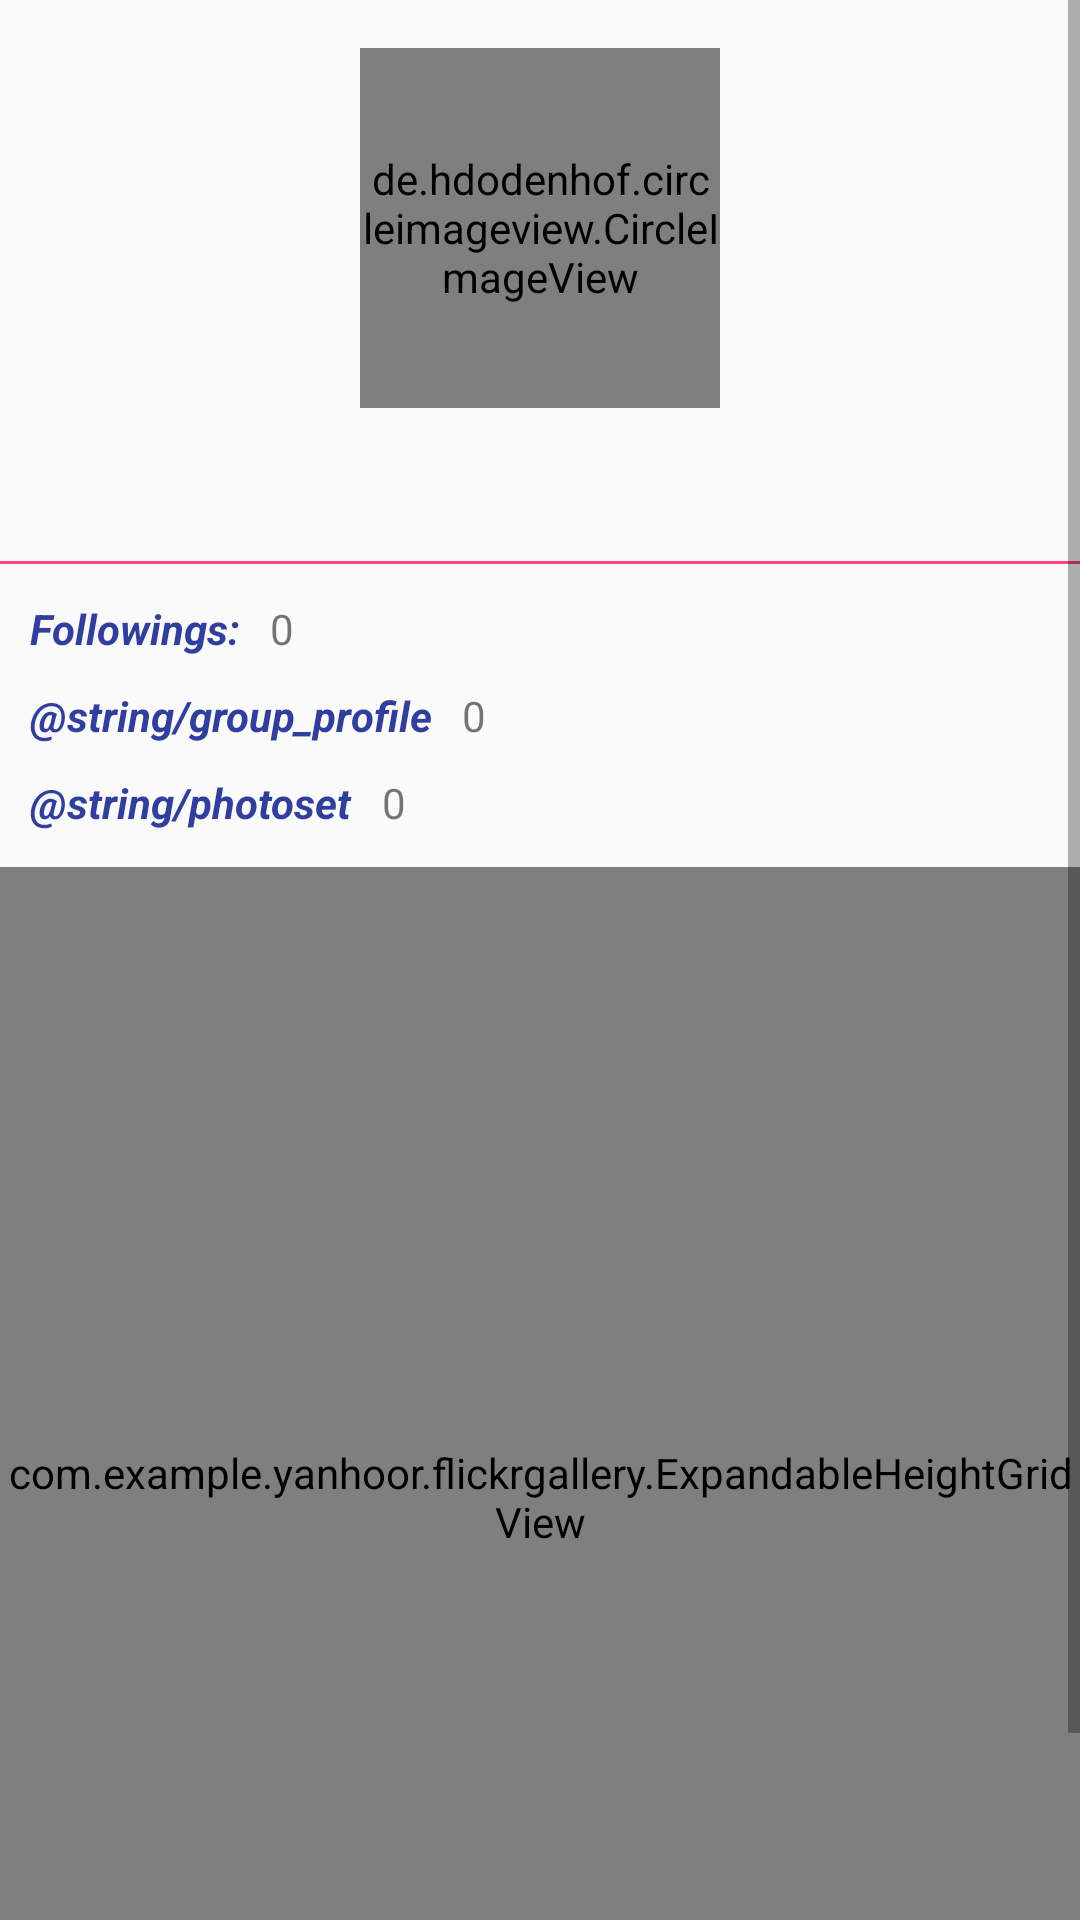

Layout XML and referenced resources for this Android screen:
<!-- AndroidManifest.xml: application theme AppTheme -->
<!-- res/layout/fragment_administrator_profile.xml -->
<?xml version="1.0" encoding="utf-8"?>
<ScrollView xmlns:android="http://schemas.android.com/apk/res/android"
            android:layout_width="match_parent"
            android:layout_height="match_parent"
            xmlns:app="http://schemas.android.com/apk/res-auto">

    <LinearLayout
        android:layout_width="match_parent"
        android:layout_height="wrap_content"
        android:orientation="vertical">

        <de.hdodenhof.circleimageview.CircleImageView
            android:id="@+id/buddy_icon_administratorProfile"
            android:layout_width="120dp"
            android:layout_height="120dp"
            android:src="@drawable/brain_up_close"
            android:layout_gravity="center_horizontal"
            android:layout_marginTop="16dp"
            app:civ_border_width="2dp"
            app:civ_border_color="@color/colorPrimary"/>

        <TextView
            android:id="@+id/user_name_administratorProfile"
            android:layout_width="wrap_content"
            android:layout_height="wrap_content"
            android:layout_gravity="center_horizontal"
            android:layout_marginTop="12dp"
            android:textSize="20sp"
            android:textStyle="bold"
            android:textColor="@color/colorPrimaryDark"/>

        <TextView
            android:layout_width="match_parent"
            android:layout_height="1dp"
            android:layout_marginTop="12dp"
            android:background="@color/colorAccent"/>

        <RelativeLayout
            android:layout_width="match_parent"
            android:layout_height="wrap_content"
            android:layout_marginTop="12dp">

            <RelativeLayout
                android:id="@+id/following_layout_administratorProfile"
                android:layout_width="wrap_content"
                android:layout_height="wrap_content"
                android:layout_marginStart="10dp">

                <TextView
                    android:id="@+id/following_text_administratorProfile"
                    android:layout_width="wrap_content"
                    android:layout_height="wrap_content"
                    android:text="@string/following"
                    android:textStyle="bold|italic"
                    android:textColor="@color/colorPrimaryDark"/>

                <TextView
                    android:id="@+id/following_number_administratorProfile"
                    android:layout_width="wrap_content"
                    android:layout_height="wrap_content"
                    android:layout_toEndOf="@+id/following_text_administratorProfile"
                    android:layout_marginStart="10dp"
                    android:text="0"/>

            </RelativeLayout>

            <RelativeLayout
                android:id="@+id/groupLayout_administratorProfile"
                android:layout_width="wrap_content"
                android:layout_height="wrap_content"
                android:layout_below="@+id/following_layout_administratorProfile"
                android:layout_marginTop="10dp"
                android:layout_marginStart="10dp">

                <TextView
                    android:id="@+id/group_title_administratorProfile"
                    android:layout_width="wrap_content"
                    android:layout_height="wrap_content"
                    android:text="@string/group_profile"
                    android:textStyle="bold|italic"
                    android:textColor="@color/colorPrimaryDark"/>

                <TextView
                    android:id="@+id/group_number_administratorProfile"
                    android:layout_width="wrap_content"
                    android:layout_height="wrap_content"
                    android:layout_toEndOf="@+id/group_title_administratorProfile"
                    android:layout_marginStart="10dp"
                    android:text="0"/>

            </RelativeLayout>

            <RelativeLayout
                android:id="@+id/photoset_layout_administratorProfile"
                android:layout_width="wrap_content"
                android:layout_height="wrap_content"
                android:layout_below="@+id/groupLayout_administratorProfile"
                android:layout_marginTop="10dp"
                android:layout_marginStart="10dp">

                <TextView
                    android:id="@+id/photoset_text_administratorProfile"
                    android:layout_width="wrap_content"
                    android:layout_height="wrap_content"
                    android:text="@string/photoset"
                    android:textStyle="bold|italic"
                    android:textColor="@color/colorPrimaryDark"/>

                <TextView
                    android:id="@+id/photoset_num_administratorProfile"
                    android:layout_width="wrap_content"
                    android:layout_height="wrap_content"
                    android:layout_toEndOf="@+id/photoset_text_administratorProfile"
                    android:layout_marginStart="10dp"
                    android:text="0"/>

            </RelativeLayout>

            <RelativeLayout
                android:id="@+id/location_layout_administratorProfile"
                android:layout_width="wrap_content"
                android:layout_height="wrap_content"
                android:layout_below="@+id/photoset_layout_administratorProfile"
                android:layout_marginTop="10dp"
                android:layout_marginStart="10dp"
                android:visibility="gone">

                <TextView
                    android:id="@+id/location_text_administratorProfile"
                    android:layout_width="wrap_content"
                    android:layout_height="wrap_content"
                    android:text="@string/location"
                    android:textStyle="bold|italic"
                    android:textColor="@color/colorPrimaryDark"/>

                <TextView
                    android:id="@+id/location_administratorProfile"
                    android:layout_width="wrap_content"
                    android:layout_height="wrap_content"
                    android:layout_toEndOf="@+id/location_text_administratorProfile"
                    android:layout_marginStart="10dp"/>

            </RelativeLayout>

        </RelativeLayout>

        <RelativeLayout
            android:id="@+id/description_layout_administratorProfile"
            android:layout_width="match_parent"
            android:layout_height="wrap_content"
            android:layout_marginTop="12dp"
            android:layout_marginStart="10dp"
            android:layout_marginEnd="10dp"
            android:visibility="gone">

            <TextView
                android:id="@+id/description_title_administratorProfile"
                android:layout_width="wrap_content"
                android:layout_height="wrap_content"
                android:text="@string/description_title_profile"
                android:textStyle="bold|italic"
                android:textColor="@color/colorPrimaryDark"/>

            <TextView
                android:id="@+id/user_description_administratorProfile"
                android:layout_width="match_parent"
                android:layout_height="wrap_content"
                android:layout_below="@+id/description_title_administratorProfile"
                android:layout_marginTop="12dp"
                android:textStyle="italic"/>

        </RelativeLayout>


        <com.example.example.flickrgallery.ExpandableHeightGridView
            android:id="@+id/photo_gridView_administratorProfile"
            android:layout_width="match_parent"
            android:layout_height="420dp"
            android:layout_marginTop="12dp"
            android:focusable="false"
            android:columnWidth="160dp"
            android:background="@drawable/background_selected_delete_photo"
            android:numColumns="auto_fit"
            android:stretchMode="columnWidth"/>

    </LinearLayout>

</ScrollView>
<!-- resources referenced by this layout -->
<resources>
  <color name="colorAccent">#FF4081</color>
  <color name="colorPrimary">#3F51B5</color>
  <color name="colorPrimaryDark">#303F9F</color>
  <!-- drawable background_selected_delete_photo (drawable) -->
  <?xml version="1.0" encoding="utf-8"?>
  <selector xmlns:android="http://schemas.android.com/apk/res/android">
  
      <item android:state_activated="true"
            android:drawable="@drawable/selected_delete_photo_shape"/>
  
  </selector>
  <!-- drawable brain_up_close: jpg bitmap (drawable, 7666 bytes) -->
  <string name="description_title_profile">Description: </string>
  <string name="following">Followings: </string>
  <string name="location">Location: </string>
  <style name="AppTheme" parent="Theme.AppCompat.Light.NoActionBar">
          
          <item name="colorPrimary">@color/colorPrimary</item>
          <item name="colorPrimaryDark">@color/colorPrimaryDark</item>
          <item name="colorAccent">@color/colorAccent</item>
      </style>
  <!-- drawable selected_delete_photo_shape (drawable) -->
  <?xml version="1.0" encoding="utf-8"?>
  <shape xmlns:android="http://schemas.android.com/apk/res/android"
      android:shape="rectangle">
  
      <stroke android:color="@color/colorAccent"
              android:width="5dp"/>
  
      <solid android:color="@color/colorPrimaryDark"/>
  
      <corners android:radius="15dp"
               android:topLeftRadius="15dp"
               android:topRightRadius="15dp"
               android:bottomLeftRadius="15dp"
               android:bottomRightRadius="15dp"/>
  
  </shape>
</resources>
